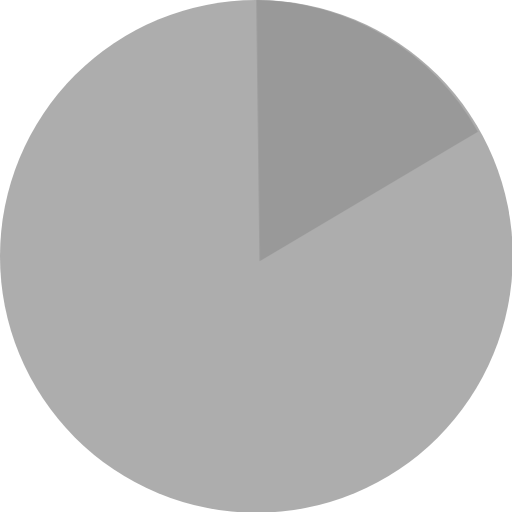
t = 0.00 s
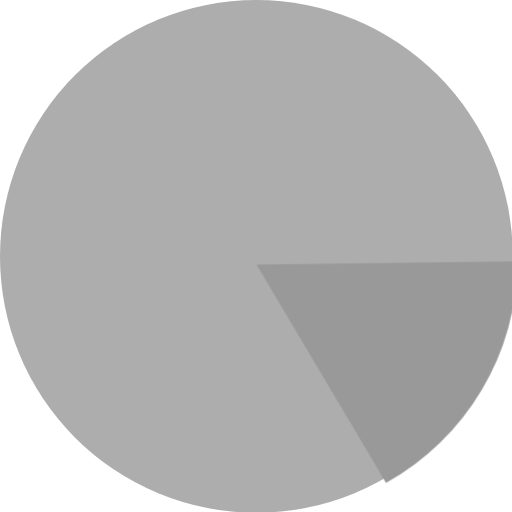
t = 0.75 s
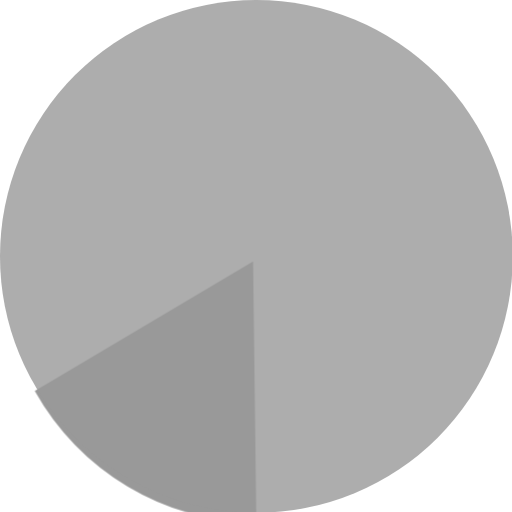
t = 1.50 s
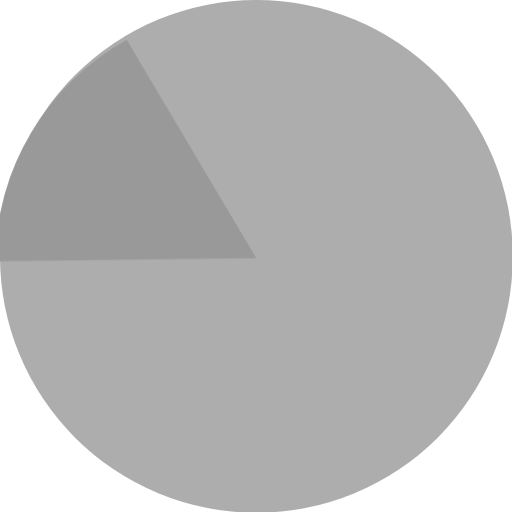
t = 2.25 s

The animated SVG that drew these frames (rendered in a browser with its animation timeline set to each time). Animation: 2 CSS @keyframes rules; one cycle of 3.00 s, repeats indefinitely.

<svg xmlns="http://www.w3.org/2000/svg" viewBox="0 0 369 369" id="el_ByRqzIVe67"><style>@-webkit-keyframes el_S1ZgczIEl67_rJpXj4g6X_Animation{0%{-webkit-transform: translate(184.77999877929688px, 188.3699951171875px) rotate(0deg) translate(-184.77999877929688px, -188.3699951171875px);transform: translate(184.77999877929688px, 188.3699951171875px) rotate(0deg) translate(-184.77999877929688px, -188.3699951171875px);}100%{-webkit-transform: translate(184.77999877929688px, 188.3699951171875px) rotate(360deg) translate(-184.77999877929688px, -188.3699951171875px);transform: translate(184.77999877929688px, 188.3699951171875px) rotate(360deg) translate(-184.77999877929688px, -188.3699951171875px);}}@keyframes el_S1ZgczIEl67_rJpXj4g6X_Animation{0%{-webkit-transform: translate(184.77999877929688px, 188.3699951171875px) rotate(0deg) translate(-184.77999877929688px, -188.3699951171875px);transform: translate(184.77999877929688px, 188.3699951171875px) rotate(0deg) translate(-184.77999877929688px, -188.3699951171875px);}100%{-webkit-transform: translate(184.77999877929688px, 188.3699951171875px) rotate(360deg) translate(-184.77999877929688px, -188.3699951171875px);transform: translate(184.77999877929688px, 188.3699951171875px) rotate(360deg) translate(-184.77999877929688px, -188.3699951171875px);}}#el_ByRqzIVe67 *{-webkit-animation-duration: 3s;animation-duration: 3s;-webkit-animation-iteration-count: infinite;animation-iteration-count: infinite;-webkit-animation-timing-function: cubic-bezier(0, 0, 1, 1);animation-timing-function: cubic-bezier(0, 0, 1, 1);}#el_S1ZgczIEl67{fill: #999;}#el_HyGlqzLVxTm{fill: #999;opacity: 0.8;}#el_S1ZgczIEl67_rJpXj4g6X{-webkit-animation-name: el_S1ZgczIEl67_rJpXj4g6X_Animation;animation-name: el_S1ZgczIEl67_rJpXj4g6X_Animation;-webkit-transform: translate(184.77999877929688px, 188.3699951171875px) rotate(0deg) translate(-184.77999877929688px, -188.3699951171875px);transform: translate(184.77999877929688px, 188.3699951171875px) rotate(0deg) translate(-184.77999877929688px, -188.3699951171875px);}</style><defs/><title>search</title><g id="el_r1kg9M8EepQ" data-name="Layer 2"><g id="el_ryegcGU4epm" data-name="Layer 1"><g id="el_S1ZgczIEl67_rJpXj4g6X" data-animator-group="true" data-animator-type="1"><path d="M184.78,0l.28,22.44,2.07,165.93,142.66-84.75,14.7-8.73A184.79,184.79,0,0,0,184.78,0Z" id="el_S1ZgczIEl67"/></g><circle cx="184.78" cy="184.78" r="184.78" id="el_HyGlqzLVxTm"/></g></g></svg>